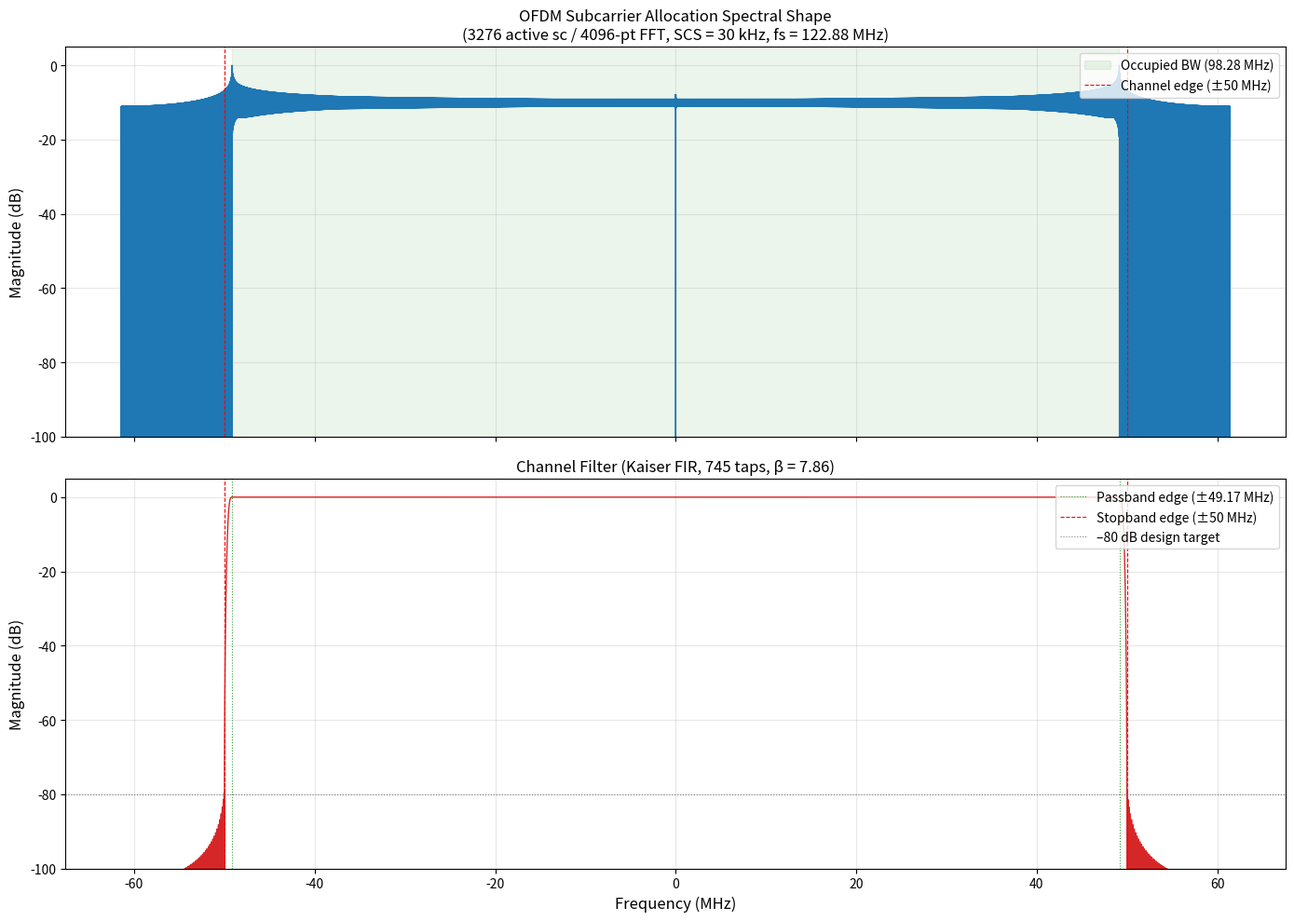

The matplotlib source for this figure: (Note: this script raises an exception after producing the figure.)
"""
Block-based GMP DPD — 5G NR 100 MHz OFDM, multi-rate architecture.

Signal chain:
  1. Generate OFDM at fs_sig = 122.88 MHz  (4096-pt FFT × 30 kHz SCS)
  2. Upsample ×4 → fs_dpd = 491.52 MHz    (DPD + PA processing)
  3. Upsample ×2 → fs_psd = 983.04 MHz    (PSD visualisation, ±150 MHz)

DPD engine: ILA with damping (α=0.3) and coefficient-NMSE guard.
"""

import numpy as np
from dataclasses import dataclass

import matplotlib
matplotlib.use('Agg')
import matplotlib.pyplot as plt
from matplotlib.animation import FuncAnimation, PillowWriter
from scipy.signal import welch, firwin, kaiserord
from scipy.signal.windows import blackmanharris


# ===================================================================
# Utilities
# ===================================================================

def upsample_fft(x, factor):
    """Upsample a complex baseband signal by *factor* via spectral
    zero-padding (FFT → zero-insert → IFFT)."""
    N = len(x)
    X = np.fft.fft(x)
    N_up = N * factor
    X_up = np.zeros(N_up, dtype=np.complex128)
    half = N // 2
    X_up[:half] = X[:half]
    X_up[N_up - half:] = X[half:]
    return np.fft.ifft(X_up) * factor


# ===================================================================
# Core GMP functions
# ===================================================================

def _delay(x, d):
    N = len(x)
    out = np.zeros(N, dtype=np.complex128)
    if 0 <= d < N:
        out[d:] = x[:N - d]
    elif d < 0 and -d < N:
        out[:N + d] = x[-d:]
    return out


def build_gmp_basis(x, Ka, La, Kb, Lb, Mb, Kc, Lc, Mc):
    N = len(x)
    n_cols = Ka * La + Kb * Lb * Mb + Kc * Lc * Mc
    Phi = np.zeros((N, n_cols), dtype=np.complex128)
    col = 0
    for k in range(Ka):
        for q in range(La):
            xq = _delay(x, q)
            Phi[:, col] = xq * np.abs(xq) ** k
            col += 1
    for k in range(1, Kb + 1):
        for q in range(Lb):
            for l in range(1, Mb + 1):
                xq = _delay(x, q)
                xql = _delay(x, q + l)
                Phi[:, col] = xq * np.abs(xql) ** k
                col += 1
    for k in range(1, Kc + 1):
        for q in range(Lc):
            for l in range(1, Mc + 1):
                xq = _delay(x, q)
                xql = _delay(x, q - l)
                Phi[:, col] = xq * np.abs(xql) ** k
                col += 1
    return Phi


@dataclass
class GMPConfig:
    Ka: int = 5; La: int = 4
    Kb: int = 3; Lb: int = 4; Mb: int = 2
    Kc: int = 3; Lc: int = 4; Mc: int = 1
    @property
    def n_coeffs(self):
        return self.Ka * self.La + self.Kb * self.Lb * self.Mb + self.Kc * self.Lc * self.Mc


def iq_to_complex(iq):
    return iq[:, 0] + 1j * iq[:, 1]

def complex_to_iq(c):
    return np.column_stack([c.real, c.imag])

def compute_target_gain(pa_in, pa_out):
    return np.max(np.abs(iq_to_complex(pa_out))) / np.max(np.abs(iq_to_complex(pa_in)))

def identify_gmp(pa_in_iq, pa_out_iq, cfg, target_gain):
    x_c = iq_to_complex(pa_in_iq)
    z_c = iq_to_complex(pa_out_iq)
    Phi = build_gmp_basis(z_c / target_gain, cfg.Ka, cfg.La, cfg.Kb, cfg.Lb,
                          cfg.Mb, cfg.Kc, cfg.Lc, cfg.Mc)
    w, _, _, _ = np.linalg.lstsq(Phi, x_c, rcond=None)
    return w

def apply_dpd(input_iq, w, cfg):
    x_c = iq_to_complex(input_iq)
    Phi = build_gmp_basis(x_c, cfg.Ka, cfg.La, cfg.Kb, cfg.Lb,
                          cfg.Mb, cfg.Kc, cfg.Lc, cfg.Mc)
    return complex_to_iq(Phi @ w)

def nmse_db(pred, ref):
    err = pred - ref
    return 10 * np.log10(np.mean(err[:, 0]**2 + err[:, 1]**2) /
                         np.mean(ref[:, 0]**2 + ref[:, 1]**2))

def aclr_db(signal_iq, fs, channel_bw, adjacent_offset=None, nperseg=8192):
    if adjacent_offset is None:
        adjacent_offset = channel_bw
    c = iq_to_complex(signal_iq) if signal_iq.ndim == 2 else signal_iq
    f, psd = welch(c, fs=fs, nperseg=nperseg, noverlap=nperseg // 2,
                   return_onesided=False, scaling='density')
    df = f[1] - f[0]
    def band_power(f_lo, f_hi):
        return np.sum(psd[(f >= f_lo) & (f < f_hi)]) * df
    p_main  = band_power(-channel_bw / 2, channel_bw / 2)
    p_lower = band_power(-adjacent_offset - channel_bw / 2,
                         -adjacent_offset + channel_bw / 2)
    p_upper = band_power( adjacent_offset - channel_bw / 2,
                          adjacent_offset + channel_bw / 2)
    lo = 10 * np.log10(p_main / p_lower) if p_lower > 0 else np.inf
    hi = 10 * np.log10(p_main / p_upper) if p_upper > 0 else np.inf
    return lo, hi


# ===================================================================
# PA model
# ===================================================================

PA_COEFFS = {
    (1, 0):  1.0513 + 0.0904j,
    (1, 1): -0.0680 - 0.0023j,
    (1, 2):  0.0289 - 0.0054j,
    (3, 0): -0.0542 - 0.2900j,
    (3, 1):  0.2234 + 0.2317j,
    (3, 2): -0.0621 - 0.0932j,
    (5, 0): -0.9657 - 0.7028j,
    (5, 1): -0.2451 - 0.3735j,
    (5, 2):  0.1229 + 0.1508j,
}

def memory_polynomial_pa(x_iq, coeffs=PA_COEFFS, K=5, Q=2):
    z = iq_to_complex(x_iq)
    N = len(z)
    y = np.zeros(N, dtype=np.complex128)
    for k in range(1, K + 1, 2):
        for q in range(Q + 1):
            c_kq = coeffs.get((k, q), 0.0)
            if c_kq == 0.0:
                continue
            zq = _delay(z, q)
            y += c_kq * zq * np.abs(zq) ** (k - 1)
    return complex_to_iq(y)


# ===================================================================
# 5G NR OFDM signal generation at 122.88 MHz (4096-pt FFT)
# ===================================================================

NR_PRB_TABLE_SCS30 = {
    5: 11, 10: 24, 15: 38, 20: 51, 25: 65, 30: 78, 40: 106,
    50: 133, 60: 162, 70: 189, 80: 217, 90: 245, 100: 273,
}


def generate_nr_ofdm(n_samples, bw_mhz=100, scs_khz=30, fs=122.88e6):
    """
    Single-carrier 5G NR OFDM signal at the native DAC rate.

    At fs = 122.88 MHz with SCS = 30 kHz the FFT size is 4096.
    273 PRBs (3276 active subcarriers) for 100 MHz channel BW
    per 3GPP TS 38.104 Table 5.3.2-1.
    """
    scs = scs_khz * 1e3
    n_fft = int(round(fs / scs))                     # 4096
    n_prb = NR_PRB_TABLE_SCS30[int(bw_mhz)]
    n_sc = n_prb * 12                                # 3276

    cp_normal = int(round(144 * n_fft / 2048))       # 288
    cp_extended = int(round(160 * n_fft / 2048))      # 320

    symbols_per_slot = 14
    n_ext_per_slot = 2

    samples_per_slot = (n_ext_per_slot * (n_fft + cp_extended)
                        + (symbols_per_slot - n_ext_per_slot) * (n_fft + cp_normal))

    n_slots = n_samples // samples_per_slot + 2
    buf = np.zeros(n_slots * samples_per_slot, dtype=np.complex128)

    half_sc = n_sc // 2
    pos = 0
    for _slot in range(n_slots):
        for sym_idx in range(symbols_per_slot):
            cp_len = cp_extended if sym_idx in (0, 7) else cp_normal

            data = (np.sign(np.random.randn(n_sc))
                    + 1j * np.sign(np.random.randn(n_sc))) / np.sqrt(2)

            freq = np.zeros(n_fft, dtype=np.complex128)
            freq[1:half_sc + 1] = data[:half_sc]
            freq[n_fft - half_sc:] = data[half_sc:]

            td = np.fft.ifft(freq) * np.sqrt(n_fft)
            sym_with_cp = np.concatenate([td[-cp_len:], td])

            end = pos + len(sym_with_cp)
            if end <= len(buf):
                buf[pos:end] = sym_with_cp
            pos = end

    buf = buf[:n_samples]

    # Channel filter: –80 dB stopband at the channel edge
    occupied_bw = n_sc * scs                         # 98.28 MHz
    pb = occupied_bw / 2 + scs                       # 49.17 MHz
    sb = bw_mhz * 1e6 / 2                            # 50 MHz
    transition = (sb - pb) / (fs / 2)
    numtaps, beta = kaiserord(80, transition)
    if numtaps % 2 == 0:
        numtaps += 1
    h_chan = firwin(numtaps, (pb + sb) / 2, window=('kaiser', beta), fs=fs)
    filtered = np.convolve(buf, h_chan, mode='full')
    return filtered[len(h_chan) // 2: len(h_chan) // 2 + n_samples]


# ===================================================================
# Main — multi-rate block-based DPD
# ===================================================================

def main():
    np.random.seed(42)

    # ------------------------------------------------------------------
    # Sample rates
    # ------------------------------------------------------------------
    scs_khz     = 30
    bw_mhz      = 100
    fs_sig      = 122.88e6           # signal generation: 4096-FFT × 30 kHz
    fs_dpd      = 491.52e6           # DPD + PA processing (×4)
    fs_psd      = 983.04e6           # PSD visualisation   (×2 from fs_dpd)
    UP_SIG_DPD  = int(fs_dpd / fs_sig)   # 4
    UP_DPD_PSD  = int(fs_psd / fs_dpd)   # 2

    channel_bw_hz   = bw_mhz * 1e6
    adjacent_offset = channel_bw_hz

    n_prb = NR_PRB_TABLE_SCS30[bw_mhz]
    n_sc  = n_prb * 12

    # ------------------------------------------------------------------
    # Signal & DPD parameters
    # ------------------------------------------------------------------
    N_SIG       = 500_000            # samples at fs_sig (4.07 ms)
    N_DPD       = N_SIG * UP_SIG_DPD # 2 000 000 at fs_dpd
    BLOCK_SIZE  = 32768              # at fs_dpd — 0.067 ms ≈ ~2 OFDM symbols
    n_blocks    = N_DPD // BLOCK_SIZE

    target_rms  = 0.15
    damping     = 0.3
    COEFF_NMSE_THRESHOLD = -3.0

    cfg = GMPConfig(Ka=9, La=7, Kb=5, Lb=7, Mb=2, Kc=5, Lc=7, Mc=1)

    print("Block-based GMP DPD — NR 100 MHz, multi-rate architecture")
    print(f"  Signal gen : fs_sig = {fs_sig/1e6:.2f} MHz  "
          f"(4096-FFT, {N_SIG} samples, {N_SIG/fs_sig*1e3:.2f} ms)")
    print(f"  DPD / PA   : fs_dpd = {fs_dpd/1e6:.2f} MHz  "
          f"(×{UP_SIG_DPD} upsample, {N_DPD} samples)")
    print(f"  PSD display: fs_psd = {fs_psd/1e6:.2f} MHz  "
          f"(×{UP_DPD_PSD} upsample)")
    print(f"  Signal: {n_prb} PRBs ({n_sc} sc), "
          f"SCS={scs_khz} kHz, {bw_mhz} MHz channel")
    print(f"  Block size: {BLOCK_SIZE} samples at fs_dpd "
          f"({BLOCK_SIZE/fs_dpd*1e3:.2f} ms)")
    print(f"  Blocks: {n_blocks}")
    print(f"  GMP: {cfg} ({cfg.n_coeffs} coefficients)")
    print(f"  Damping α = {damping},  guard > {COEFF_NMSE_THRESHOLD:.0f} dB")
    print()

    # ------------------------------------------------------------------
    # Generate OFDM at fs_sig, upsample to fs_dpd
    # ------------------------------------------------------------------
    print("Generating NR 100 MHz OFDM at "
          f"{fs_sig/1e6:.2f} MHz ...", flush=True)
    x_sig_c = generate_nr_ofdm(N_SIG, bw_mhz=bw_mhz, scs_khz=scs_khz,
                                fs=fs_sig)

    print(f"Upsampling ×{UP_SIG_DPD} → {fs_dpd/1e6:.2f} MHz ...",
          flush=True)
    x_dpd_c = upsample_fft(x_sig_c, UP_SIG_DPD)
    x_dpd_c *= target_rms / np.sqrt(np.mean(np.abs(x_dpd_c)**2))
    x_full_iq = complex_to_iq(x_dpd_c)          # all processing uses this

    def pa(sig):
        return memory_polynomial_pa(sig)

    y0 = pa(x_full_iq[:BLOCK_SIZE])
    target_gain = compute_target_gain(x_full_iq[:BLOCK_SIZE], y0)
    print(f"  Target gain G = {target_gain:.4f}")

    ideal_full = target_gain * x_full_iq

    y_no_dpd_full = pa(x_full_iq)
    nmse_baseline = nmse_db(y_no_dpd_full, ideal_full)
    aclr_lo_base, aclr_hi_base = aclr_db(y_no_dpd_full, fs_dpd,
                                          channel_bw_hz, adjacent_offset)
    print(f"  Baseline (no DPD): NMSE = {nmse_baseline:+.2f} dB, "
          f"ACLR = {aclr_lo_base:.1f} / {aclr_hi_base:.1f} dB")
    print()

    # ------------------------------------------------------------------
    # Filter frequency response plot
    # ------------------------------------------------------------------
    print("Plotting filter frequency responses ...", flush=True)

    scs_hz = scs_khz * 1e3
    n_fft_sig = int(round(fs_sig / scs_hz))          # 4096
    n_sc_active = n_prb * 12                          # 3276
    half_sc = n_sc_active // 2
    N_disp = n_fft_sig * 8                            # smooth display

    # (1) OFDM spectral shape: unit-amplitude on all active subcarriers,
    #     IFFT → zero-padded FFT to reveal the sinc sidelobes.
    sym_freq = np.zeros(n_fft_sig, dtype=np.complex128)
    sym_freq[1:half_sc + 1] = 1.0
    sym_freq[n_fft_sig - half_sc:] = 1.0
    sym_td = np.fft.ifft(sym_freq) * np.sqrt(n_fft_sig)
    H_ofdm = np.fft.fftshift(np.fft.fft(sym_td, n=N_disp))
    H_ofdm_db = 20 * np.log10(np.abs(H_ofdm) / np.max(np.abs(H_ofdm)) + 1e-15)
    f_disp = np.linspace(-fs_sig / 2, fs_sig / 2, N_disp,
                          endpoint=False) / 1e6

    # (2) Channel filter (Kaiser FIR) — re-derive coefficients for the plot
    occupied_bw = n_sc_active * scs_hz
    pb_filt = occupied_bw / 2 + scs_hz
    sb_filt = bw_mhz * 1e6 / 2
    transition_filt = (sb_filt - pb_filt) / (fs_sig / 2)
    numtaps_filt, beta_filt = kaiserord(80, transition_filt)
    if numtaps_filt % 2 == 0:
        numtaps_filt += 1
    h_chan = firwin(numtaps_filt, (pb_filt + sb_filt) / 2,
                    window=('kaiser', beta_filt), fs=fs_sig)
    H_chan = np.fft.fftshift(np.fft.fft(h_chan, n=N_disp))
    H_chan_db = 20 * np.log10(np.abs(H_chan) / np.max(np.abs(H_chan)) + 1e-15)

    fig_filt, (ax_ofdm, ax_chan) = plt.subplots(2, 1, figsize=(14, 10),
                                                 sharex=True)
    # Subplot 1 — OFDM spectral shape
    ax_ofdm.plot(f_disp, H_ofdm_db, color='#1f77b4', lw=1.0)
    ax_ofdm.axvspan(-occupied_bw / 2e6, occupied_bw / 2e6,
                     color='green', alpha=0.08,
                     label=f'Occupied BW ({occupied_bw/1e6:.2f} MHz)')
    ax_ofdm.axvline(-bw_mhz / 2, color='red', ls='--', lw=0.8,
                     label=f'Channel edge (±{bw_mhz/2:.0f} MHz)')
    ax_ofdm.axvline( bw_mhz / 2, color='red', ls='--', lw=0.8)
    ax_ofdm.set_ylim(-100, 5)
    ax_ofdm.set_ylabel('Magnitude (dB)', fontsize=12)
    ax_ofdm.set_title(
        f'OFDM Subcarrier Allocation Spectral Shape\n'
        f'({n_sc_active} active sc / {n_fft_sig}-pt FFT, '
        f'SCS = {scs_khz} kHz, fs = {fs_sig/1e6:.2f} MHz)',
        fontsize=12)
    ax_ofdm.legend(loc='upper right', fontsize=10)
    ax_ofdm.grid(True, alpha=0.3)

    # Subplot 2 — Channel filter
    ax_chan.plot(f_disp, H_chan_db, color='#d62728', lw=1.0)
    ax_chan.axvline(-pb_filt / 1e6, color='#2ca02c', ls=':', lw=0.8,
                    label=f'Passband edge (±{pb_filt/1e6:.2f} MHz)')
    ax_chan.axvline( pb_filt / 1e6, color='#2ca02c', ls=':', lw=0.8)
    ax_chan.axvline(-sb_filt / 1e6, color='red', ls='--', lw=0.8,
                    label=f'Stopband edge (±{sb_filt/1e6:.0f} MHz)')
    ax_chan.axvline( sb_filt / 1e6, color='red', ls='--', lw=0.8)
    ax_chan.axhline(-80, color='gray', ls=':', lw=0.8,
                    label='–80 dB design target')
    ax_chan.set_ylim(-100, 5)
    ax_chan.set_xlabel('Frequency (MHz)', fontsize=12)
    ax_chan.set_ylabel('Magnitude (dB)', fontsize=12)
    ax_chan.set_title(
        f'Channel Filter (Kaiser FIR, {numtaps_filt} taps, '
        f'β = {beta_filt:.2f})',
        fontsize=12)
    ax_chan.legend(loc='upper right', fontsize=10)
    ax_chan.grid(True, alpha=0.3)

    fig_filt.tight_layout()
    fig_filt.savefig('gmp_dpd_block_nr100_v3_filters.png', dpi=150)
    print(f"  Filter plot saved to gmp_dpd_block_nr100_v3_filters.png")
    plt.close(fig_filt)

    # ------------------------------------------------------------------
    # PSD helper — upsample from fs_dpd to fs_psd before Welch
    # ------------------------------------------------------------------
    nperseg_psd = 16384
    noverlap_psd = nperseg_psd * 3 // 4
    psd_window = blackmanharris(nperseg_psd)

    def compute_psd(iq_at_dpd):
        """Return (f_MHz, psd_linear) computed at fs_psd."""
        c = iq_to_complex(iq_at_dpd) if iq_at_dpd.ndim == 2 else iq_at_dpd
        c_up = upsample_fft(c, UP_DPD_PSD)
        f, p = welch(c_up, fs=fs_psd, nperseg=nperseg_psd, window=psd_window,
                     noverlap=noverlap_psd, return_onesided=False,
                     scaling='density')
        idx = np.argsort(f)
        return f[idx] / 1e6, p[idx]

    print("Computing baseline PSDs (upsampled to "
          f"{fs_psd/1e6:.2f} MHz) ...", flush=True)
    f_mhz_psd, psd_ideal_raw = compute_psd(ideal_full)
    _, psd_no_dpd_raw = compute_psd(y_no_dpd_full)

    # ------------------------------------------------------------------
    # Block-based DPD loop (all at fs_dpd)
    # ------------------------------------------------------------------
    w = None
    w_prev = None
    block_metrics = []
    coeff_nmse_list = []
    block_psd_list = []
    n_rejected = 0
    coeff_update_idx = 0

    for b in range(n_blocks):
        s = b * BLOCK_SIZE
        e = s + BLOCK_SIZE
        x_block = x_full_iq[s:e]
        ideal_block = ideal_full[s:e]

        if w is None:
            y_block = pa(x_block)
            w_new = identify_gmp(x_block, y_block, cfg, target_gain)
            w = w_new
            accepted = True
            coeff_update_idx += 1
        else:
            x_dpd_block = apply_dpd(x_block, w, cfg)
            y_block = pa(x_dpd_block)

            w_raw = identify_gmp(x_dpd_block, y_block, cfg, target_gain)
            w_candidate = damping * w_raw + (1 - damping) * w

            delta = w_candidate - w
            coeff_nmse = 10.0 * np.log10(
                np.sum(np.abs(delta)**2) / np.sum(np.abs(w)**2))

            if coeff_nmse <= COEFF_NMSE_THRESHOLD:
                w = w_candidate
                accepted = True
                coeff_update_idx += 1
            else:
                accepted = False
                n_rejected += 1

            coeff_nmse_list.append((b, coeff_nmse, accepted))

        if w_prev is not None and len(coeff_nmse_list) == 0:
            delta_prev = w - w_prev
            cn = 10.0 * np.log10(
                np.sum(np.abs(delta_prev)**2) / np.sum(np.abs(w_prev)**2))
            coeff_nmse_list.append((b, cn, True))
        w_prev = w.copy()

        # Per-block metrics (at fs_dpd)
        x_eval_dpd = apply_dpd(x_block, w, cfg)
        y_eval = pa(x_eval_dpd)
        nmse_val = nmse_db(y_eval, ideal_block)
        aclr_lo, aclr_hi = aclr_db(y_eval, fs_dpd, channel_bw_hz,
                                    adjacent_offset,
                                    nperseg=min(8192, BLOCK_SIZE))
        block_metrics.append((b, nmse_val, aclr_lo, aclr_hi, accepted))

        # Full-signal PSD snapshot (upsample to fs_psd)
        x_dpd_cur = apply_dpd(x_full_iq, w, cfg)
        y_dpd_cur = pa(x_dpd_cur)
        _, psd_cur_raw = compute_psd(y_dpd_cur)
        block_psd_list.append(
            10 * np.log10(psd_cur_raw / np.max(psd_cur_raw)))

        if b % 5 == 0 or b == n_blocks - 1:
            coeff_str = ""
            if coeff_nmse_list:
                _, cn_val, acc = coeff_nmse_list[-1]
                tag = "" if acc else " REJECTED"
                coeff_str = f", Δw = {cn_val:+.1f} dB{tag}"
            print(f"  Block {b:3d}/{n_blocks}: "
                  f"NMSE = {nmse_val:+.2f} dB, "
                  f"ACLR = {aclr_lo:.1f} / {aclr_hi:.1f} dB"
                  f"{coeff_str}")

    print(f"\n  Updates rejected: {n_rejected}/{n_blocks - 1} "
          f"({100*n_rejected/(n_blocks - 1):.1f}%)")

    # ------------------------------------------------------------------
    # Final evaluation
    # ------------------------------------------------------------------
    print("\nFinal evaluation (full signal, converged coefficients)...")
    x_dpd_final = apply_dpd(x_full_iq, w, cfg)
    y_dpd_final = pa(x_dpd_final)
    nmse_final = nmse_db(y_dpd_final, ideal_full)
    aclr_lo_final, aclr_hi_final = aclr_db(y_dpd_final, fs_dpd,
                                            channel_bw_hz, adjacent_offset)
    aclr_lo_ideal, aclr_hi_ideal = aclr_db(ideal_full, fs_dpd,
                                            channel_bw_hz, adjacent_offset)

    print(f"\n{'='*65}")
    print(f"  {'Metric':<28s} {'No DPD':>10s} {'Block DPD':>10s} {'Ideal':>10s}")
    print(f"  {'-'*61}")
    print(f"  {'NMSE (dB)':<28s} {nmse_baseline:>+10.2f} {nmse_final:>+10.2f} {'—':>10s}")
    print(f"  {'ACLR lower (dB)':<28s} {aclr_lo_base:>10.1f} {aclr_lo_final:>10.1f} {aclr_lo_ideal:>10.1f}")
    print(f"  {'ACLR upper (dB)':<28s} {aclr_hi_base:>10.1f} {aclr_hi_final:>10.1f} {aclr_hi_ideal:>10.1f}")
    print(f"  {'-'*61}")
    print(f"  NMSE improvement: {nmse_baseline - nmse_final:.2f} dB")
    print(f"{'='*65}")

    # ------------------------------------------------------------------
    # Prepare arrays for plotting
    # ------------------------------------------------------------------
    psd_ideal_db  = 10 * np.log10(psd_ideal_raw / np.max(psd_ideal_raw))
    psd_no_dpd_db = 10 * np.log10(psd_no_dpd_raw / np.max(psd_no_dpd_raw))

    blocks_arr   = np.array([m[0] for m in block_metrics])
    nmse_arr     = np.array([m[1] for m in block_metrics])
    aclr_lo_arr  = np.array([m[2] for m in block_metrics])
    aclr_hi_arr  = np.array([m[3] for m in block_metrics])
    accepted_arr = np.array([m[4] for m in block_metrics])

    coeff_blocks_arr = np.array([m[0] for m in coeff_nmse_list])
    coeff_nmse_arr   = np.array([m[1] for m in coeff_nmse_list])
    coeff_accepted   = np.array([m[2] for m in coeff_nmse_list])

    acc_blocks  = blocks_arr[accepted_arr]
    acc_aclr_lo = aclr_lo_arr[accepted_arr]
    acc_aclr_hi = aclr_hi_arr[accepted_arr]

    nmse_ylim  = (min(nmse_arr.min(), nmse_baseline) - 5,
                  max(nmse_arr.max(), nmse_baseline) + 5)
    coeff_ylim = (coeff_nmse_arr.min() - 3, max(coeff_nmse_arr.max(), 5) + 3)
    aclr_lo_min = min(aclr_lo_arr.min(), aclr_hi_arr.min(), aclr_lo_base)
    aclr_hi_max = max(aclr_lo_arr.max(), aclr_hi_arr.max())
    aclr_ylim  = (aclr_lo_min - 5, aclr_hi_max + 5)

    psd_xlim = (-150, 150)

    # ------------------------------------------------------------------
    # Static summary PNG
    # ------------------------------------------------------------------
    fig_s = plt.figure(figsize=(22, 12))
    gs_s = fig_s.add_gridspec(2, 3, width_ratios=[2, 1, 1])
    ax = {}
    ax['psd']      = fig_s.add_subplot(gs_s[0, 0])
    ax['nmse']     = fig_s.add_subplot(gs_s[0, 1])
    ax['coeff']    = fig_s.add_subplot(gs_s[0, 2])
    ax['aclr']     = fig_s.add_subplot(gs_s[1, 0])
    ax['aclr_acc'] = fig_s.add_subplot(gs_s[1, 1:])

    ax['psd'].plot(f_mhz_psd, psd_ideal_db, 'k--', lw=1.2,
                   label='Ideal (linear PA)')
    ax['psd'].plot(f_mhz_psd, psd_no_dpd_db, color='#1f77b4', lw=0.8,
                   alpha=0.6, label='PA output — no DPD')
    ax['psd'].plot(f_mhz_psd, block_psd_list[-1], color='#d62728', lw=1.0,
                   label='PA output — block DPD (final)')
    ax['psd'].axvspan(-bw_mhz / 2, bw_mhz / 2,
                      color='green', alpha=0.06,
                      label=f'{bw_mhz} MHz channel')
    ax['psd'].axvspan(-adjacent_offset / 1e6 - bw_mhz / 2,
                      -adjacent_offset / 1e6 + bw_mhz / 2,
                      color='orange', alpha=0.04, label='Adjacent channel')
    ax['psd'].axvspan( adjacent_offset / 1e6 - bw_mhz / 2,
                       adjacent_offset / 1e6 + bw_mhz / 2,
                      color='orange', alpha=0.04)
    ax['psd'].set_xlim(*psd_xlim); ax['psd'].set_ylim(-100, 5)
    ax['psd'].set_xlabel('Frequency (MHz)', fontsize=12)
    ax['psd'].set_ylabel('PSD (dB, normalized)', fontsize=12)
    ax['psd'].set_title(
        f'NR {bw_mhz} MHz SCS={scs_khz} kHz — PSD at '
        f'{fs_psd/1e6:.0f} MHz\n'
        f'(sig {fs_sig/1e6:.0f} → DPD {fs_dpd/1e6:.0f} → '
        f'PSD {fs_psd/1e6:.0f} MHz)',
        fontsize=11)
    ax['psd'].legend(loc='lower center', fontsize=9, ncol=2)
    ax['psd'].grid(True, alpha=0.3)

    ax['nmse'].plot(blocks_arr, nmse_arr, '-', color='#9467bd', lw=1.2)
    ax['nmse'].axhline(nmse_baseline, color='#1f77b4', ls=':', lw=1.5,
                       label=f'No DPD ({nmse_baseline:+.1f} dB)')
    ax['nmse'].set_xlabel('Block index', fontsize=12)
    ax['nmse'].set_ylabel('NMSE (dB)', fontsize=12)
    ax['nmse'].set_title('Output NMSE Convergence', fontsize=13)
    ax['nmse'].legend(loc='upper right', fontsize=10)
    ax['nmse'].grid(True, alpha=0.3)

    acc_mask = coeff_accepted; rej_mask = ~coeff_accepted
    ax['coeff'].plot(coeff_blocks_arr, coeff_nmse_arr, '-', color='#e377c2',
                     lw=0.8, alpha=0.5)
    if np.any(acc_mask):
        ax['coeff'].scatter(coeff_blocks_arr[acc_mask],
                            coeff_nmse_arr[acc_mask],
                            c='#2ca02c', s=25, zorder=3, label='Accepted')
    if np.any(rej_mask):
        ax['coeff'].scatter(coeff_blocks_arr[rej_mask],
                            coeff_nmse_arr[rej_mask],
                            c='#d62728', s=35, marker='x', linewidths=2,
                            zorder=3, label='Rejected')
    ax['coeff'].axhline(COEFF_NMSE_THRESHOLD, color='gray', ls='--', lw=1.5,
                        label=f'Threshold ({COEFF_NMSE_THRESHOLD:.0f} dB)')
    ax['coeff'].set_xlabel('Block index', fontsize=12)
    ax['coeff'].set_ylabel('Coefficient NMSE (dB)', fontsize=12)
    ax['coeff'].set_title('Coefficient Change', fontsize=13)
    ax['coeff'].legend(loc='upper right', fontsize=9)
    ax['coeff'].grid(True, alpha=0.3)

    ax['aclr'].plot(blocks_arr, aclr_lo_arr, '-', color='#2ca02c', lw=1.2,
                    label='ACLR lower')
    ax['aclr'].plot(blocks_arr, aclr_hi_arr, '-', color='#ff7f0e', lw=1.2,
                    label='ACLR upper')
    ax['aclr'].axhline(45, color='gray', ls=':', lw=1.5,
                       label='3GPP NR spec (45 dB)')
    ax['aclr'].axhline(aclr_lo_base, color='#1f77b4', ls=':', lw=1,
                       alpha=0.7, label=f'No DPD ({aclr_lo_base:.0f} dB)')
    ax['aclr'].set_xlabel('Block index', fontsize=12)
    ax['aclr'].set_ylabel('ACLR (dB)', fontsize=12)
    ax['aclr'].set_title('ACLR Convergence (all blocks)', fontsize=13)
    ax['aclr'].legend(loc='lower right', fontsize=9)
    ax['aclr'].grid(True, alpha=0.3)

    update_idx = np.arange(len(acc_blocks))
    ax['aclr_acc'].plot(update_idx, acc_aclr_lo, 'o-', color='#2ca02c',
                        lw=1.2, markersize=4, label='ACLR lower')
    ax['aclr_acc'].plot(update_idx, acc_aclr_hi, 's-', color='#ff7f0e',
                        lw=1.2, markersize=4, label='ACLR upper')
    ax['aclr_acc'].axhline(45, color='gray', ls=':', lw=1.5,
                           label='3GPP NR spec (45 dB)')
    ax['aclr_acc'].axhline(aclr_lo_base, color='#1f77b4', ls=':', lw=1,
                           alpha=0.7,
                           label=f'No DPD ({aclr_lo_base:.0f} dB)')
    ax['aclr_acc'].set_xlabel('Accepted update index', fontsize=12)
    ax['aclr_acc'].set_ylabel('ACLR (dB)', fontsize=12)
    ax['aclr_acc'].set_title(f'ACLR — accepted updates only '
                             f'({len(acc_blocks)}/{n_blocks})', fontsize=13)
    ax['aclr_acc'].legend(loc='lower right', fontsize=9)
    ax['aclr_acc'].grid(True, alpha=0.3)

    fig_s.tight_layout()
    fig_s.savefig('gmp_dpd_block_nr100_v3_convergence.png', dpi=150)
    print(f"\nStatic plot saved to gmp_dpd_block_nr100_v3_convergence.png")
    plt.close(fig_s)

    # ------------------------------------------------------------------
    # Animated GIF
    # ------------------------------------------------------------------
    print(f"Rendering animation ({n_blocks} frames)...")

    fig_a = plt.figure(figsize=(22, 12))
    gs_a = fig_a.add_gridspec(2, 3, width_ratios=[2, 1, 1])
    a_psd      = fig_a.add_subplot(gs_a[0, 0])
    a_nmse     = fig_a.add_subplot(gs_a[0, 1])
    a_coeff    = fig_a.add_subplot(gs_a[0, 2])
    a_aclr     = fig_a.add_subplot(gs_a[1, 0])
    a_aclr_acc = fig_a.add_subplot(gs_a[1, 1:])

    a_psd.plot(f_mhz_psd, psd_ideal_db, 'k--', lw=1.2,
               label='Ideal (linear PA)')
    a_psd.plot(f_mhz_psd, psd_no_dpd_db, color='#1f77b4', lw=0.8,
               alpha=0.4, label='PA output — no DPD')
    line_psd, = a_psd.plot([], [], color='#d62728', lw=1.2,
                           label='Current block DPD')
    a_psd.axvspan(-bw_mhz / 2, bw_mhz / 2,
                  color='green', alpha=0.06, label=f'{bw_mhz} MHz ch.')
    a_psd.axvspan(-adjacent_offset / 1e6 - bw_mhz / 2,
                  -adjacent_offset / 1e6 + bw_mhz / 2,
                  color='orange', alpha=0.04, label='Adjacent ch.')
    a_psd.axvspan( adjacent_offset / 1e6 - bw_mhz / 2,
                   adjacent_offset / 1e6 + bw_mhz / 2,
                  color='orange', alpha=0.04)
    a_psd.set_xlim(*psd_xlim); a_psd.set_ylim(-100, 5)
    a_psd.set_xlabel('Frequency (MHz)', fontsize=12)
    a_psd.set_ylabel('PSD (dB, normalized)', fontsize=12)
    a_psd.legend(loc='lower center', fontsize=8, ncol=2)
    a_psd.grid(True, alpha=0.3)

    psd_annot = a_psd.text(0.02, 0.97, '', transform=a_psd.transAxes,
                           fontsize=10, verticalalignment='top',
                           fontfamily='monospace',
                           bbox=dict(boxstyle='round,pad=0.4',
                                     facecolor='white', alpha=0.85,
                                     edgecolor='gray'))

    a_nmse.axhline(nmse_baseline, color='#1f77b4', ls=':', lw=1.5,
                   label=f'No DPD ({nmse_baseline:+.1f} dB)')
    line_nmse, = a_nmse.plot([], [], '-', color='#9467bd', lw=1.2)
    marker_nmse, = a_nmse.plot([], [], 'o', color='#d62728', markersize=8,
                               zorder=5)
    a_nmse.set_xlim(-0.5, n_blocks - 0.5); a_nmse.set_ylim(*nmse_ylim)
    a_nmse.set_xlabel('Block index', fontsize=12)
    a_nmse.set_ylabel('NMSE (dB)', fontsize=12)
    a_nmse.set_title('Output NMSE Convergence', fontsize=13)
    a_nmse.legend(loc='upper right', fontsize=10)
    a_nmse.grid(True, alpha=0.3)

    a_coeff.axhline(COEFF_NMSE_THRESHOLD, color='gray', ls='--', lw=1.5,
                    label=f'Threshold ({COEFF_NMSE_THRESHOLD:.0f} dB)')
    line_coeff, = a_coeff.plot([], [], '-', color='#e377c2', lw=0.8,
                               alpha=0.5)
    scat_coeff_acc = a_coeff.scatter([], [], c='#2ca02c', s=25, zorder=3,
                                     label='Accepted')
    scat_coeff_rej = a_coeff.scatter([], [], c='#d62728', s=35, marker='x',
                                     linewidths=2, zorder=3, label='Rejected')
    a_coeff.set_xlim(-0.5, n_blocks - 0.5); a_coeff.set_ylim(*coeff_ylim)
    a_coeff.set_xlabel('Block index', fontsize=12)
    a_coeff.set_ylabel('Coefficient NMSE (dB)', fontsize=12)
    a_coeff.set_title('Coefficient Change', fontsize=13)
    a_coeff.legend(loc='upper right', fontsize=9)
    a_coeff.grid(True, alpha=0.3)

    a_aclr.axhline(45, color='gray', ls=':', lw=1.5,
                   label='3GPP NR spec (45 dB)')
    a_aclr.axhline(aclr_lo_base, color='#1f77b4', ls=':', lw=1, alpha=0.7,
                   label=f'No DPD ({aclr_lo_base:.0f} dB)')
    line_aclr_lo, = a_aclr.plot([], [], '-', color='#2ca02c', lw=1.2,
                                label='ACLR lower')
    line_aclr_hi, = a_aclr.plot([], [], '-', color='#ff7f0e', lw=1.2,
                                label='ACLR upper')
    a_aclr.set_xlim(-0.5, n_blocks - 0.5); a_aclr.set_ylim(*aclr_ylim)
    a_aclr.set_xlabel('Block index', fontsize=12)
    a_aclr.set_ylabel('ACLR (dB)', fontsize=12)
    a_aclr.set_title('ACLR Convergence (all blocks)', fontsize=13)
    a_aclr.legend(loc='lower right', fontsize=9)
    a_aclr.grid(True, alpha=0.3)

    a_aclr_acc.axhline(45, color='gray', ls=':', lw=1.5,
                       label='3GPP NR spec (45 dB)')
    a_aclr_acc.axhline(aclr_lo_base, color='#1f77b4', ls=':', lw=1,
                       alpha=0.7, label=f'No DPD ({aclr_lo_base:.0f} dB)')
    line_acc_lo, = a_aclr_acc.plot([], [], 'o-', color='#2ca02c', lw=1.2,
                                   markersize=4, label='ACLR lower')
    line_acc_hi, = a_aclr_acc.plot([], [], 's-', color='#ff7f0e', lw=1.2,
                                   markersize=4, label='ACLR upper')
    n_accepted_total = int(accepted_arr.sum())
    a_aclr_acc.set_xlim(-0.5, n_accepted_total + 0.5)
    a_aclr_acc.set_ylim(*aclr_ylim)
    a_aclr_acc.set_xlabel('Accepted update index', fontsize=12)
    a_aclr_acc.set_ylabel('ACLR (dB)', fontsize=12)
    a_aclr_acc.set_title('ACLR — accepted updates only', fontsize=13)
    a_aclr_acc.legend(loc='lower right', fontsize=9)
    a_aclr_acc.grid(True, alpha=0.3)

    fig_a.tight_layout()

    def update(frame_idx):
        b = frame_idx
        line_psd.set_data(f_mhz_psd, block_psd_list[b])
        acc_tag = "" if accepted_arr[b] else "  [REJECTED]"
        psd_annot.set_text(
            f'Block: {blocks_arr[b]:.0f}{acc_tag}\n'
            f'NMSE:       {nmse_arr[b]:+.2f} dB\n'
            f'ACLR lower: {aclr_lo_arr[b]:.1f} dB\n'
            f'ACLR upper: {aclr_hi_arr[b]:.1f} dB'
        )
        a_psd.set_title(
            f'NR {bw_mhz} MHz SCS={scs_khz} kHz — '
            f'Block {blocks_arr[b]:.0f}/{n_blocks}  '
            f'(PSD @ {fs_psd/1e6:.0f} MHz)',
            fontsize=11)

        line_nmse.set_data(blocks_arr[:b+1], nmse_arr[:b+1])
        marker_nmse.set_data([blocks_arr[b]], [nmse_arr[b]])

        n_coeff = min(b, len(coeff_blocks_arr))
        if n_coeff > 0:
            line_coeff.set_data(coeff_blocks_arr[:n_coeff],
                                coeff_nmse_arr[:n_coeff])
            c_acc = coeff_accepted[:n_coeff]
            c_rej = ~c_acc
            if np.any(c_acc):
                scat_coeff_acc.set_offsets(
                    np.column_stack([coeff_blocks_arr[:n_coeff][c_acc],
                                    coeff_nmse_arr[:n_coeff][c_acc]]))
            if np.any(c_rej):
                scat_coeff_rej.set_offsets(
                    np.column_stack([coeff_blocks_arr[:n_coeff][c_rej],
                                    coeff_nmse_arr[:n_coeff][c_rej]]))

        line_aclr_lo.set_data(blocks_arr[:b+1], aclr_lo_arr[:b+1])
        line_aclr_hi.set_data(blocks_arr[:b+1], aclr_hi_arr[:b+1])

        n_acc_so_far = int(accepted_arr[:b+1].sum())
        if n_acc_so_far > 0:
            idx_acc = np.arange(n_acc_so_far)
            line_acc_lo.set_data(idx_acc, acc_aclr_lo[:n_acc_so_far])
            line_acc_hi.set_data(idx_acc, acc_aclr_hi[:n_acc_so_far])

        return (line_psd, psd_annot, line_nmse, marker_nmse,
                line_coeff, scat_coeff_acc, scat_coeff_rej,
                line_aclr_lo, line_aclr_hi, line_acc_lo, line_acc_hi)

    anim = FuncAnimation(fig_a, update, frames=n_blocks,
                         blit=False, repeat=False)

    gif_file = 'gmp_dpd_block_nr100_v3_convergence.gif'
    writer = PillowWriter(fps=4)
    anim.save(gif_file, writer=writer, dpi=120)
    print(f"Animation saved to {gif_file}")
    plt.close('all')


if __name__ == '__main__':
    main()
